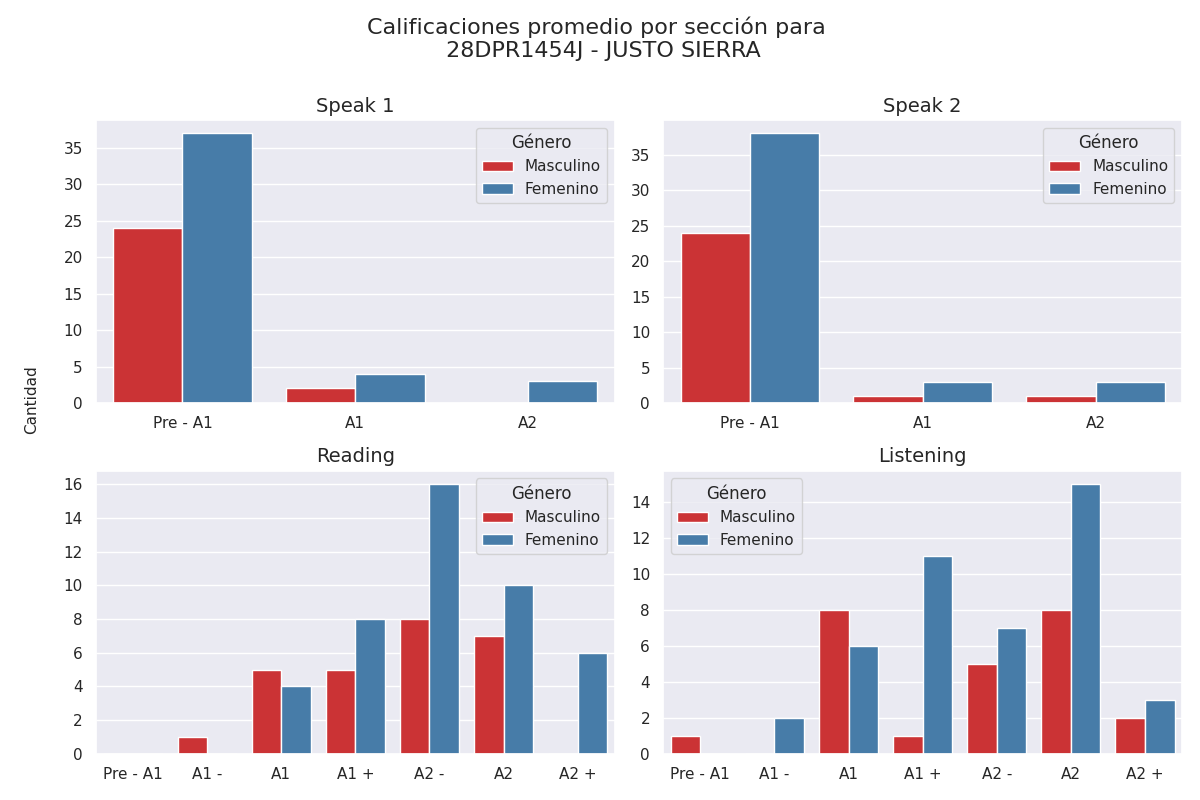

Source data for this figure (header and first rows):
seccion, calificacion, cantidad, genero
speak 1, Pre - A1, 24, 0
speak 1, A1, 2, 0
speak 1, A2, 0, 0
speak 2, Pre - A1, 24, 0
speak 2, A1, 1, 0
speak 2, A2, 1, 0
reading, Pre - A1, 0, 0
reading, A1 -, 1, 0
reading, A1, 5, 0
reading, A1 +, 5, 0
reading, A2 -, 8, 0
reading, A2, 7, 0
reading, A2 +, 0, 0
listening, Pre - A1, 1, 0
listening, A1 -, 0, 0
listening, A1, 8, 0
listening, A1 +, 1, 0
listening, A2 -, 5, 0
listening, A2, 8, 0
listening, A2 +, 2, 0
speak 1, Pre - A1, 37, 1
speak 1, A1, 4, 1
speak 1, A2, 3, 1
speak 2, Pre - A1, 38, 1
speak 2, A1, 3, 1
speak 2, A2, 3, 1
reading, Pre - A1, 0, 1
reading, A1 -, 0, 1
reading, A1, 4, 1
reading, A1 +, 8, 1
reading, A2 -, 16, 1
reading, A2, 10, 1
reading, A2 +, 6, 1
listening, Pre - A1, 0, 1
listening, A1 -, 2, 1
listening, A1, 6, 1
listening, A1 +, 11, 1
listening, A2 -, 7, 1
listening, A2, 15, 1
listening, A2 +, 3, 1
